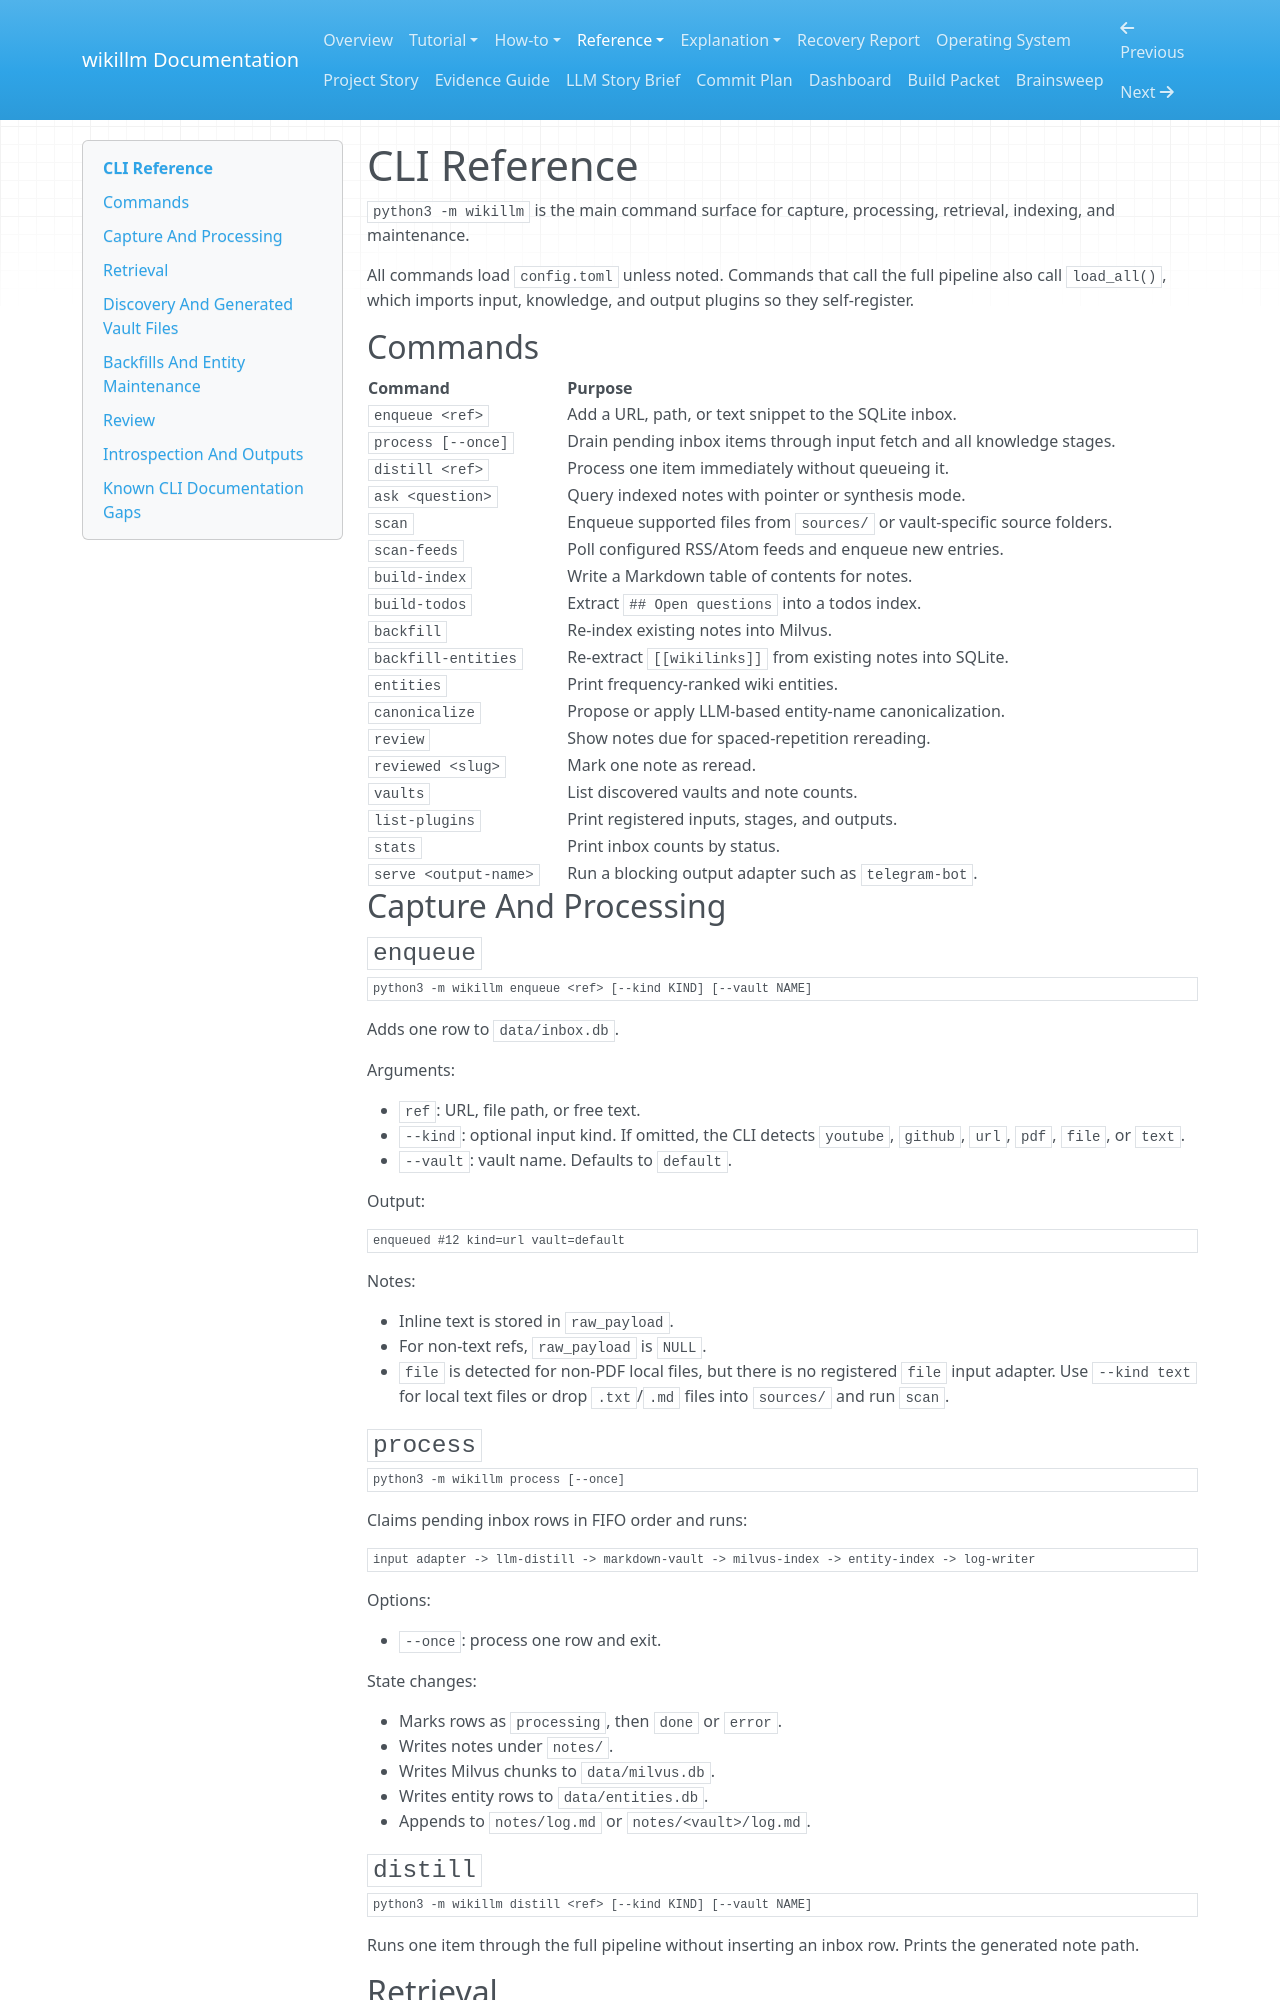

repository: hiwasham/hiwikillm · page: reference-cli/index.html · generator: mkdocs

# CLI Reference

`python3 -m wikillm` is the main command surface for capture, processing, retrieval, indexing, and maintenance.

All commands load `config.toml` unless noted. Commands that call the full pipeline also call `load_all()`, which imports input, knowledge, and output plugins so they self-register.

## Commands

| Command | Purpose |
| --- | --- |
| `enqueue <ref>` | Add a URL, path, or text snippet to the SQLite inbox. |
| `process [--once]` | Drain pending inbox items through input fetch and all knowledge stages. |
| `distill <ref>` | Process one item immediately without queueing it. |
| `ask <question>` | Query indexed notes with pointer or synthesis mode. |
| `scan` | Enqueue supported files from `sources/` or vault-specific source folders. |
| `scan-feeds` | Poll configured RSS/Atom feeds and enqueue new entries. |
| `build-index` | Write a Markdown table of contents for notes. |
| `build-todos` | Extract `## Open questions` into a todos index. |
| `backfill` | Re-index existing notes into Milvus. |
| `backfill-entities` | Re-extract `[[wikilinks]]` from existing notes into SQLite. |
| `entities` | Print frequency-ranked wiki entities. |
| `canonicalize` | Propose or apply LLM-based entity-name canonicalization. |
| `review` | Show notes due for spaced-repetition rereading. |
| `reviewed <slug>` | Mark one note as reread. |
| `vaults` | List discovered vaults and note counts. |
| `list-plugins` | Print registered inputs, stages, and outputs. |
| `stats` | Print inbox counts by status. |
| `serve <output-name>` | Run a blocking output adapter such as `telegram-bot`. |

## Capture And Processing

### `enqueue`

```bash
python3 -m wikillm enqueue <ref> [--kind KIND] [--vault NAME]
```

Adds one row to `data/inbox.db`.

Arguments:

- `ref`: URL, file path, or free text.
- `--kind`: optional input kind. If omitted, the CLI detects `youtube`, `github`, `url`, `pdf`, `file`, or `text`.
- `--vault`: vault name. Defaults to `default`.

Output:

```text
enqueued #12 kind=url vault=default
```

Notes:

- Inline text is stored in `raw_payload`.
- For non-text refs, `raw_payload` is `NULL`.
- `file` is detected for non-PDF local files, but there is no registered `file` input adapter. Use `--kind text` for local text files or drop `.txt`/`.md` files into `sources/` and run `scan`.
